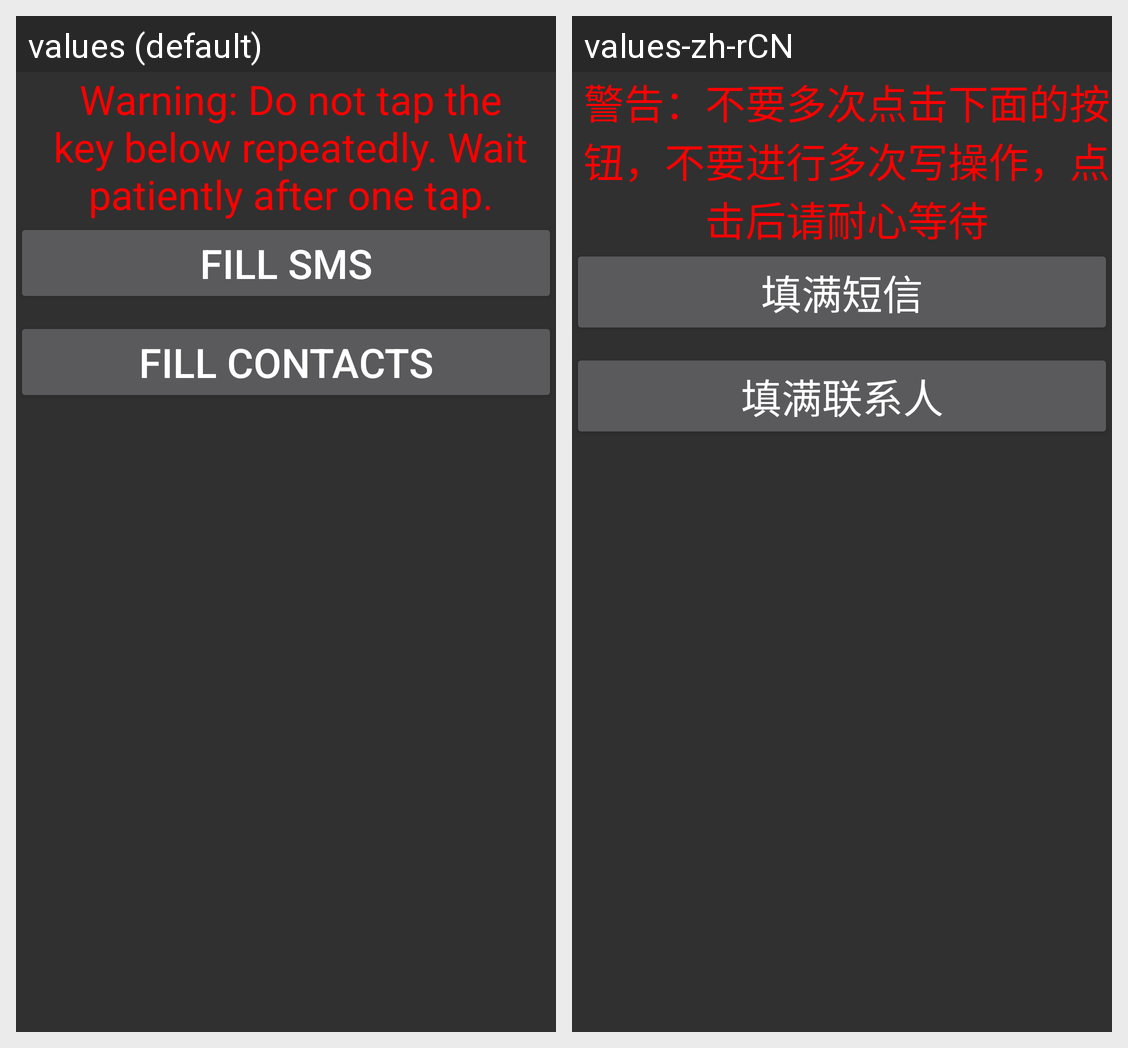

Here is an Android app screen in its default locale and in the app's own translations. Write out the translated-string differences for the strings that appear on this screen.
Android screen res/layout/autofillsms.xml rendered under 2 locales, left to right: values (default), values-zh-rCN. Device: Nexus 5 (rendered at 1080×1920; each locale shown at half size, 540×960, under a caption strip naming it); theme android:Theme.Material.
Strings drawn on this screen, with the default value and each locale's value (text and hints the layout hard-codes, and strings that could not be matched under every locale, appear in the picture but are not listed):

auto_fill_txt
  values: Warning: Do not tap the key below repeatedly. Wait patiently after one tap.
  values-zh-rCN: 警告：不要多次点击下面的按钮，不要进行多次写操作，点击后请耐心等待

auto_fill_sms
  values: Fill SMS
  values-zh-rCN: 填满短信

auto_fill_contacts
  values: Fill contacts
  values-zh-rCN: 填满联系人
